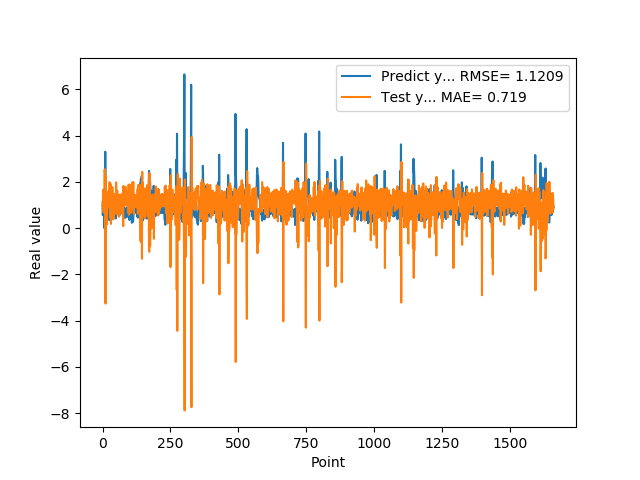

The table this chart was drawn from, first rows:
9.743152856830000763e-01, 1.118143408569067354e+00
5.654720067979999154e-01, 9.334471385159667234e-01
7.307389974590000614e-01, 1.659720723593391289e+00
1.074290990829999792e+00, 1.140669188397303913e+00
9.521890282630000035e-01, 6.819217717332483053e-01
9.879170060160000766e-01, 1.098065648584378939e+00
1.011654973029999960e+00, 9.633147109985185086e-01
0.000000000000000000e+00, 9.463055287031356677e-01
7.643579840659999736e-01, 2.548326591191839352e+00
7.788103222849999119e-01, 7.295768154714121767e-01
3.306220054629999794e+00, 1.187776036244912570e+00
1.055441975589999970e+00, -3.262433315407933687e+00
7.543110251430000801e-01, 2.257386525672977040e+00
7.915459871289999283e-01, 1.408671307915011939e+00
1.409499049189999909e+00, 1.160893881945054051e+00
8.875439763070001042e-01, 1.530141346920514123e-01
6.401469707490000660e-01, 1.411045283064946254e+00
5.082880258560000808e-01, 1.487204757857894855e+00
8.640019893649999450e-01, 1.541104150525654193e+00
5.725920200349999822e-01, 8.889176059549730446e-01
8.469420075419999971e-01, 1.579753767700720068e+00
9.181020259860001032e-01, 9.571100579991616009e-01
7.976629734039999420e-01, 1.012587923855685856e+00
9.608020186419998776e-01, 1.253217166276358707e+00
9.555831551549999192e-01, 9.116644969204217297e-01
3.470349907879999862e-01, 1.021969446039690199e+00
9.546210169789999256e-01, 1.989109166199874101e+00
1.293938040730000072e+00, 6.389483693437918443e-01
5.251880288119999962e-01, 4.521285353872618873e-01
4.773890078070000542e-01, 1.921194772127959416e+00
1.275226235389999907e+00, 1.517385932827416406e+00
8.723750114439999814e-01, 1.852429016679556228e-01
8.355640172959999390e-01, 1.353154796448691410e+00
7.321749925609999377e-01, 1.163214046552526915e+00
7.640249729160000225e-01, 1.307458228994422100e+00
4.072830080990000323e-01, 1.191529465823043310e+00
4.752210080619999610e-01, 1.776389382186619681e+00
8.781340122220000488e-01, 1.446596554664111745e+00
7.414129972460000717e-01, 8.450629590230647192e-01
1.258002042770000051e+00, 1.319146951374370325e+00
1.069700956339999953e+00, 3.800698163065592272e-01
7.274609804150000691e-01, 1.017310182322817669e+00
7.892770171170000459e-01, 1.460751135230546449e+00
6.237750053410000550e-01, 1.147770415312788339e+00
6.914690136910000007e-01, 1.451934423994978962e+00
8.557710051540000640e-01, 1.240287868063343124e+00
7.093830108640000187e-01, 1.017271963577420335e+00
1.014547944070000041e+00, 1.356687472545558659e+00
1.115731000900000103e+00, 7.677319097103773027e-01
4.182830154900000208e-01, 7.897675063136753160e-01
1.002280950550000105e+00, 1.978240810303842689e+00
1.218860983849999968e+00, 6.052382199537267304e-01
1.143296003339999922e+00, 6.089235483334385357e-01
6.528189778330000248e-01, 8.702365213019325196e-01
6.746559739110000731e-01, 1.625909601778250835e+00
6.009536385540000802e-01, 1.285403691267419379e+00
6.694570183749999348e-01, 1.416468614898455547e+00
6.538079977039999990e-01, 1.261188919838855060e+00
7.814120054240000224e-01, 1.329127080682188433e+00
1.206303954120000022e+00, 1.114368202299904853e+00
8.469259738919999725e-01, 4.924406501409990256e-01
... 1,599 more rows
